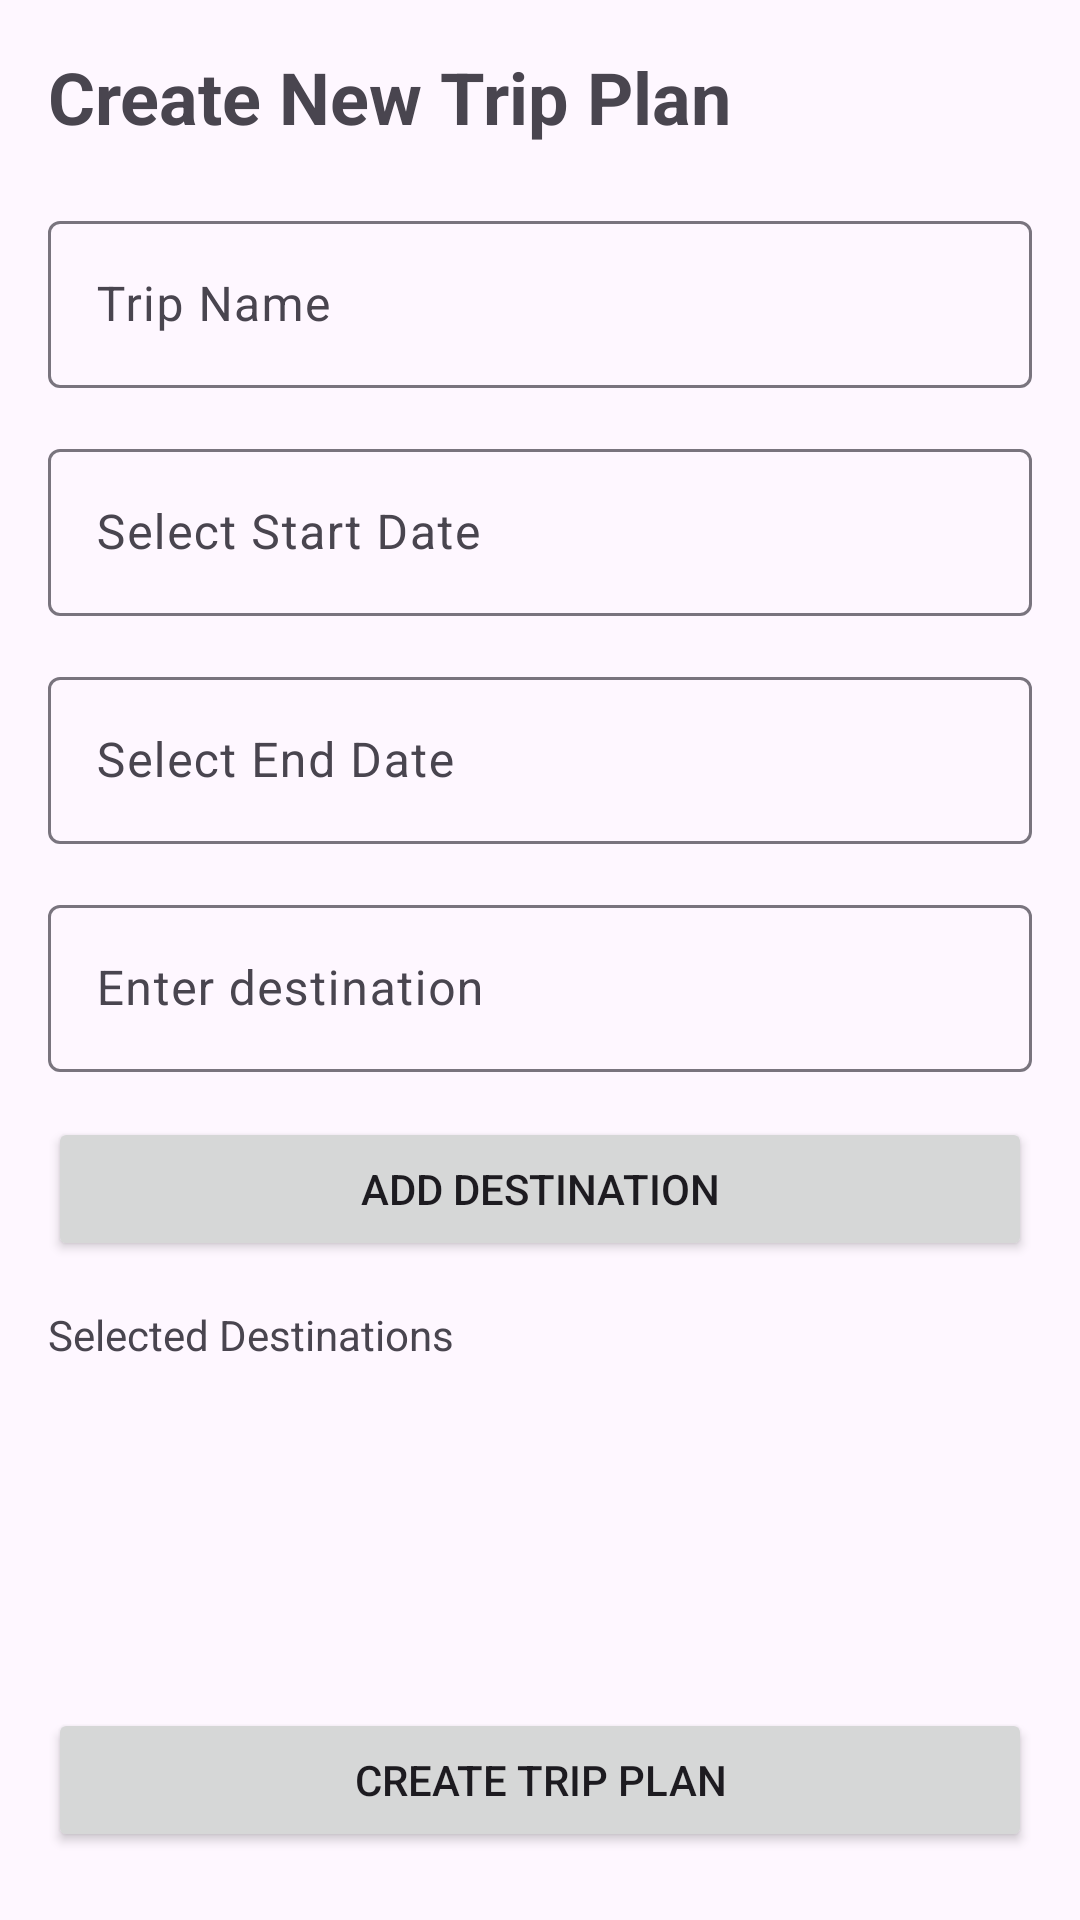

This screen was rendered from an Android layout file. Write that file and the resources it references.
<!-- AndroidManifest.xml: application theme Theme.TravelPlanner -->
<!-- res/layout/fragment_new_trip.xml -->
<?xml version="1.0" encoding="utf-8"?>
<ScrollView xmlns:android="http://schemas.android.com/apk/res/android"
    android:layout_width="match_parent"
    android:layout_height="match_parent">

    <LinearLayout
        android:layout_width="match_parent"
        android:layout_height="wrap_content"
        android:orientation="vertical"
        android:padding="16dp">

        <TextView
            android:layout_width="match_parent"
            android:layout_height="wrap_content"
            android:text="Create New Trip Plan"
            android:textSize="24sp"
            android:textStyle="bold" />


        <com.google.android.material.textfield.TextInputLayout
            android:layout_width="match_parent"
            android:layout_height="wrap_content"
            android:layout_marginTop="20dp">
            <com.google.android.material.textfield.TextInputEditText
                android:id="@+id/edit_text_trip_name"
                android:layout_width="match_parent"
                android:layout_height="wrap_content"
                android:hint="Trip Name"
                android:inputType="text"
                android:maxLines="1" />

        </com.google.android.material.textfield.TextInputLayout>



        <com.google.android.material.textfield.TextInputLayout
            android:layout_width="match_parent"
            android:layout_height="wrap_content"
            android:layout_marginTop="15dp">

            <com.google.android.material.textfield.TextInputEditText
                android:id="@+id/edit_text_start_date"
                android:layout_width="match_parent"
                android:layout_height="wrap_content"
                android:hint="Select Start Date"
                android:inputType="none"
                android:maxLines="1" />

        </com.google.android.material.textfield.TextInputLayout>



        <com.google.android.material.textfield.TextInputLayout
            android:layout_width="match_parent"
            android:layout_height="wrap_content"
            android:layout_marginTop="15dp" >

            <com.google.android.material.textfield.TextInputEditText
                android:id="@+id/edit_text_end_date"
                android:layout_width="match_parent"
                android:layout_height="wrap_content"
                android:hint="Select End Date"
                android:inputType="none"
                android:maxLines="1" />

        </com.google.android.material.textfield.TextInputLayout>


        <com.google.android.material.textfield.TextInputLayout
            android:layout_width="match_parent"
            android:layout_height="wrap_content"
            android:layout_marginTop="15dp" >

            <com.google.android.material.textfield.MaterialAutoCompleteTextView
                android:id="@+id/destination_autocomplete"
                android:layout_width="match_parent"
                android:layout_height="wrap_content"
                android:hint="Enter destination"
                style="@style/Widget.Material3.AutoCompleteTextView.OutlinedBox"
                android:completionThreshold="1" />

        </com.google.android.material.textfield.TextInputLayout>


        
        <Button
            android:id="@+id/add_destination_button"
            android:layout_width="match_parent"
            android:layout_height="wrap_content"
            android:text="Add Destination"
            android:layout_marginTop="15dp"/>

        
        <TextView
            android:layout_width="match_parent"
            android:layout_height="wrap_content"
            android:text="Selected Destinations"
            android:layout_marginTop="15dp"/>


        
        
        
        

        
        
        
        
        
        
        

        


        <ListView
            android:id="@+id/destination_listview"
            android:layout_width="match_parent"
            android:layout_height="100dp" />

        <Button
            android:id="@+id/button_create_trip_plan"
            android:layout_width="match_parent"
            android:layout_height="wrap_content"
            android:layout_marginTop="15dp"
            android:text="Create Trip Plan" />

    </LinearLayout>

</ScrollView>
<!-- resources referenced by this layout -->
<resources>
  <style name="Theme.TravelPlanner" parent="Theme.Material3.DayNight">
          
          <item name="colorPrimary">@color/purple_500</item>
          <item name="colorPrimaryVariant">@color/purple_700</item>
          <item name="colorOnPrimary">@color/white</item>
          
          <item name="colorSecondary">@color/teal_200</item>
          <item name="colorSecondaryVariant">@color/teal_700</item>
          <item name="colorOnSecondary">@color/black</item>
          
          <item name="android:statusBarColor">?attr/colorPrimaryVariant</item>
  
          
      </style>
  <!-- not gathered from this repository: default colours our renderer supplied (Android Studio template values) -->
  <color name="purple_500">#FF6200EE</color>
  <color name="purple_700">#FF3700B3</color>
  <color name="teal_200">#FF03DAC5</color>
  <color name="teal_700">#FF018786</color>
  <color name="black">#FF000000</color>
  <color name="white">#FFFFFFFF</color>
</resources>
